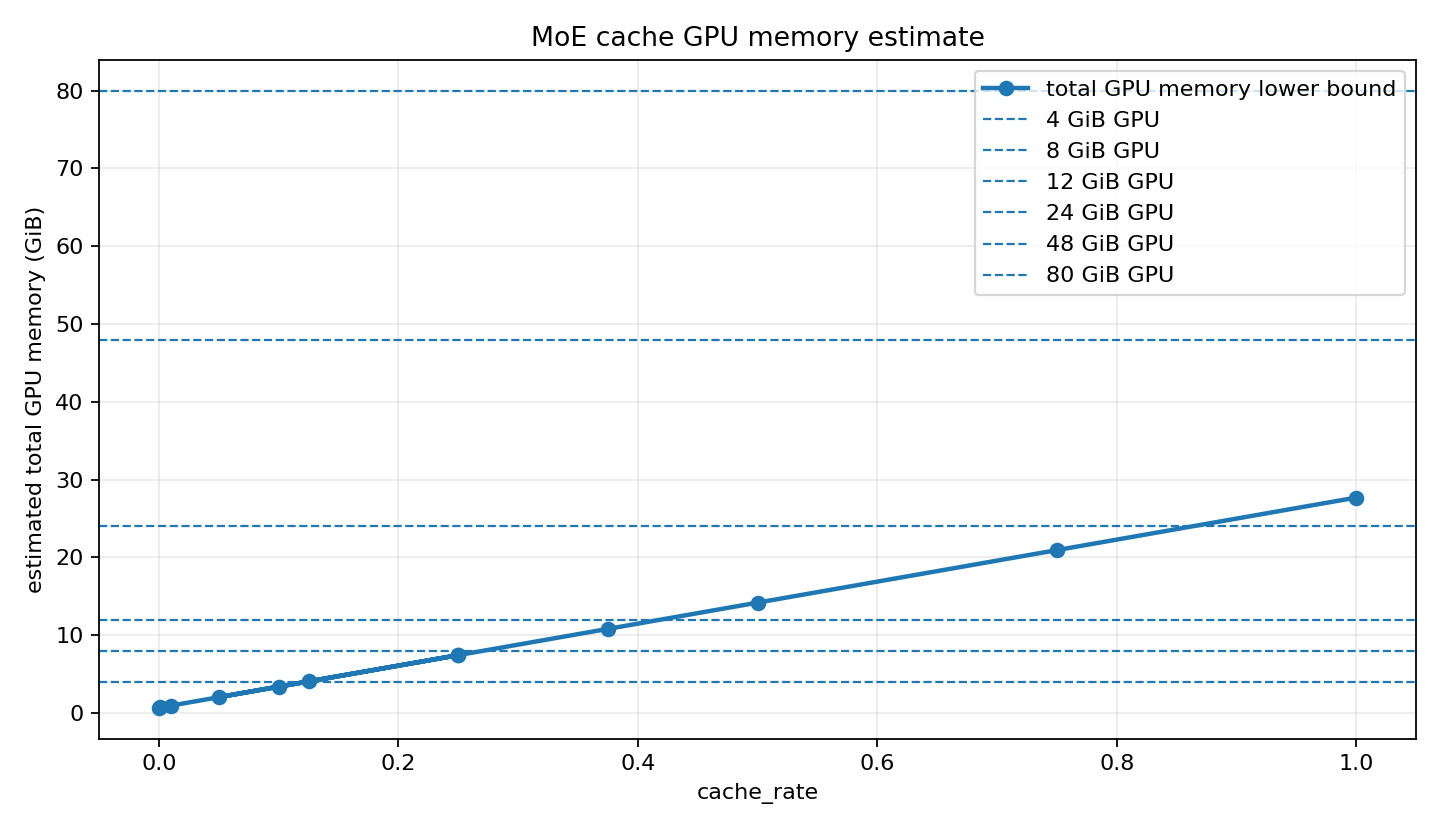

Values plotted in this chart, from the file beside it:
cache_rate, cache_slots, effective_cache_rate, cache_gib, lower_bound_total_gib, safety_margin_gib, estimated_total_gib, fit_4g, fit_8g, fit_12g, fit_24g, fit_48g, fit_80g
0.0, 0, 0.0, 0.0, 0.6855, 0.0, 0.6855, True, True, True, True, True, True
0.001, 2, 0.001302, 0.03516, 0.7207, 0.0, 0.7207, True, True, True, True, True, True
0.01, 15, 0.009766, 0.2637, 0.9492, 0.0, 0.9492, True, True, True, True, True, True
0.25, 384, 0.25, 6.75, 7.436, 0.0, 7.436, False, True, True, True, True, True
0.05, 77, 0.05013, 1.354, 2.039, 0.0, 2.039, True, True, True, True, True, True
0.1, 154, 0.1003, 2.707, 3.393, 0.0, 3.393, True, True, True, True, True, True
0.125, 192, 0.125, 3.375, 4.061, 0.0, 4.061, False, True, True, True, True, True
0.25, 384, 0.25, 6.75, 7.436, 0.0, 7.436, False, True, True, True, True, True
0.375, 576, 0.375, 10.12, 10.81, 0.0, 10.81, False, False, True, True, True, True
0.5, 768, 0.5, 13.5, 14.19, 0.0, 14.19, False, False, False, True, True, True
0.75, 1152, 0.75, 20.25, 20.94, 0.0, 20.94, False, False, False, True, True, True
1.0, 1536, 1.0, 27.0, 27.69, 0.0, 27.69, False, False, False, False, True, True
